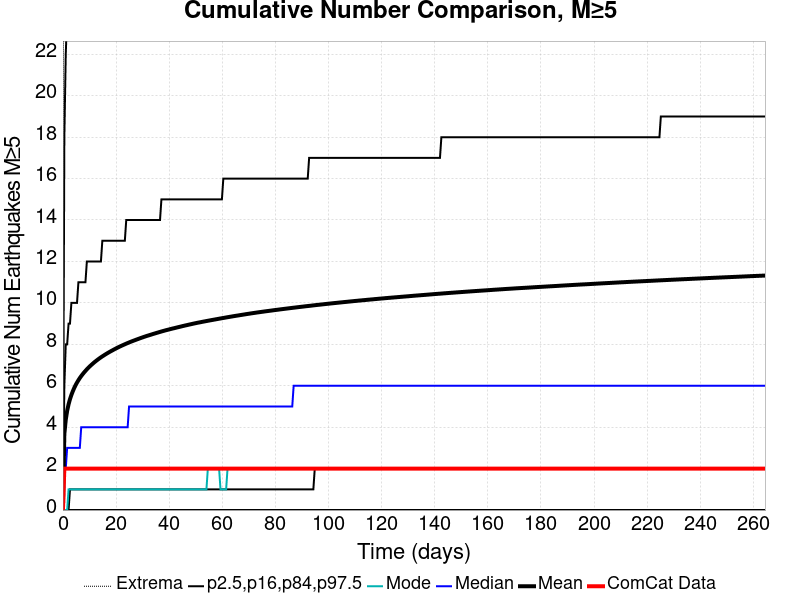

Source data for this figure (header and first rows):
Time (days), ComCat Data, Simulation Mean, Simulation Median, Simulation Mode, Simulation Minimum, Simulation Maximum, 2.5 %-ile, 16 %-ile, 84 %-ile, 97.5 %-ile
0.0, 0.0, 0.0, 0.0, 0.0, 0.0, 0.0, 0.0, 0.0, 0.0, 0.0
0.5298, 2.0, 3.671, 2.0, 0.0, 0.0, 211.0, 0.0, 0.0, 6.0, 18.0
1.06, 2.0, 4.36, 2.0, 0.0, 0.0, 249.0, 0.0, 0.0, 8.0, 22.0
1.59, 2.0, 4.793, 3.0, 0.0, 0.0, 268.0, 0.0, 0.0, 8.0, 24.0
2.119, 2.0, 5.105, 3.0, 1.0, 0.0, 279.0, 0.0, 0.0, 9.0, 25.0
2.649, 2.0, 5.352, 3.0, 1.0, 0.0, 298.0, 0.0, 1.0, 9.0, 26.0
3.179, 2.0, 5.555, 3.0, 1.0, 0.0, 307.0, 0.0, 1.0, 10.0, 27.0
3.709, 2.0, 5.733, 3.0, 1.0, 0.0, 313.0, 0.0, 1.0, 10.0, 28.0
4.239, 2.0, 5.891, 3.0, 1.0, 0.0, 323.0, 0.0, 1.0, 10.0, 29.0
4.769, 2.0, 6.031, 3.0, 1.0, 0.0, 326.0, 0.0, 1.0, 10.0, 29.0
5.298, 2.0, 6.155, 3.0, 1.0, 0.0, 328.0, 0.0, 1.0, 10.0, 30.0
5.828, 2.0, 6.269, 3.0, 1.0, 0.0, 337.0, 0.0, 1.0, 11.0, 30.0
6.358, 2.0, 6.374, 3.0, 1.0, 0.0, 341.0, 0.0, 1.0, 11.0, 31.0
6.888, 2.0, 6.469, 4.0, 1.0, 0.0, 345.0, 0.0, 1.0, 11.0, 31.0
7.418, 2.0, 6.557, 4.0, 1.0, 0.0, 349.0, 0.0, 1.0, 11.0, 32.0
7.948, 2.0, 6.641, 4.0, 1.0, 0.0, 351.0, 0.0, 1.0, 11.0, 32.0
8.478, 2.0, 6.718, 4.0, 1.0, 0.0, 354.0, 0.0, 1.0, 11.0, 32.0
9.007, 2.0, 6.794, 4.0, 1.0, 0.0, 358.0, 0.0, 1.0, 12.0, 33.0
9.537, 2.0, 6.866, 4.0, 1.0, 0.0, 361.0, 0.0, 1.0, 12.0, 33.0
10.07, 2.0, 6.932, 4.0, 1.0, 0.0, 366.0, 0.0, 1.0, 12.0, 33.0
10.6, 2.0, 6.995, 4.0, 1.0, 0.0, 367.0, 0.0, 1.0, 12.0, 34.0
11.13, 2.0, 7.056, 4.0, 1.0, 0.0, 370.0, 0.0, 1.0, 12.0, 34.0
11.66, 2.0, 7.115, 4.0, 1.0, 0.0, 374.0, 0.0, 1.0, 12.0, 34.0
12.19, 2.0, 7.171, 4.0, 1.0, 0.0, 376.0, 0.0, 1.0, 12.0, 34.0
12.72, 2.0, 7.225, 4.0, 1.0, 0.0, 379.0, 0.0, 1.0, 12.0, 35.0
13.25, 2.0, 7.276, 4.0, 1.0, 0.0, 379.0, 0.0, 1.0, 12.0, 35.0
13.78, 2.0, 7.326, 4.0, 1.0, 0.0, 381.0, 0.0, 1.0, 12.0, 35.0
14.31, 2.0, 7.373, 4.0, 1.0, 0.0, 382.0, 0.0, 1.0, 12.0, 35.0
14.84, 2.0, 7.419, 4.0, 1.0, 0.0, 383.0, 0.0, 1.0, 13.0, 35.0
15.37, 2.0, 7.462, 4.0, 1.0, 0.0, 384.0, 0.0, 1.0, 13.0, 36.0
15.9, 2.0, 7.506, 4.0, 1.0, 0.0, 386.0, 0.0, 1.0, 13.0, 36.0
16.43, 2.0, 7.548, 4.0, 1.0, 0.0, 390.0, 0.0, 1.0, 13.0, 36.0
16.96, 2.0, 7.588, 4.0, 1.0, 0.0, 392.0, 0.0, 1.0, 13.0, 36.0
17.49, 2.0, 7.628, 4.0, 1.0, 0.0, 394.0, 0.0, 1.0, 13.0, 36.0
18.01, 2.0, 7.666, 4.0, 1.0, 0.0, 395.0, 0.0, 1.0, 13.0, 37.0
18.54, 2.0, 7.703, 4.0, 1.0, 0.0, 395.0, 0.0, 1.0, 13.0, 37.0
19.07, 2.0, 7.74, 4.0, 1.0, 0.0, 395.0, 0.0, 1.0, 13.0, 37.0
19.6, 2.0, 7.777, 4.0, 1.0, 0.0, 399.0, 0.0, 1.0, 13.0, 37.0
20.13, 2.0, 7.812, 4.0, 1.0, 0.0, 399.0, 0.0, 1.0, 13.0, 37.0
20.66, 2.0, 7.846, 4.0, 1.0, 0.0, 404.0, 0.0, 1.0, 13.0, 37.0
21.19, 2.0, 7.879, 4.0, 1.0, 0.0, 406.0, 0.0, 1.0, 13.0, 37.0
21.72, 2.0, 7.911, 4.0, 1.0, 0.0, 407.0, 0.0, 1.0, 13.0, 38.0
22.25, 2.0, 7.943, 4.0, 1.0, 0.0, 408.0, 0.0, 1.0, 13.0, 38.0
22.78, 2.0, 7.974, 4.0, 1.0, 0.0, 409.0, 0.0, 1.0, 13.0, 38.0
23.31, 2.0, 8.004, 4.0, 1.0, 0.0, 412.0, 0.0, 1.0, 13.0, 38.0
23.84, 2.0, 8.034, 4.0, 1.0, 0.0, 415.0, 0.0, 1.0, 14.0, 38.0
24.37, 2.0, 8.062, 4.0, 1.0, 0.0, 415.0, 0.0, 1.0, 14.0, 38.0
24.9, 2.0, 8.091, 5.0, 1.0, 0.0, 416.0, 0.0, 1.0, 14.0, 39.0
25.43, 2.0, 8.119, 5.0, 1.0, 0.0, 421.0, 0.0, 1.0, 14.0, 39.0
25.96, 2.0, 8.146, 5.0, 1.0, 0.0, 423.0, 0.0, 1.0, 14.0, 39.0
26.49, 2.0, 8.172, 5.0, 1.0, 0.0, 423.0, 0.0, 1.0, 14.0, 39.0
27.02, 2.0, 8.197, 5.0, 1.0, 0.0, 424.0, 0.0, 1.0, 14.0, 39.0
27.55, 2.0, 8.223, 5.0, 1.0, 0.0, 424.0, 0.0, 1.0, 14.0, 39.0
28.08, 2.0, 8.248, 5.0, 1.0, 0.0, 424.0, 0.0, 1.0, 14.0, 39.0
28.61, 2.0, 8.273, 5.0, 1.0, 0.0, 427.0, 0.0, 1.0, 14.0, 39.0
29.14, 2.0, 8.298, 5.0, 1.0, 0.0, 428.0, 0.0, 1.0, 14.0, 39.0
29.67, 2.0, 8.322, 5.0, 1.0, 0.0, 429.0, 0.0, 1.0, 14.0, 40.0
30.2, 2.0, 8.346, 5.0, 1.0, 0.0, 430.0, 0.0, 1.0, 14.0, 40.0
30.73, 2.0, 8.369, 5.0, 1.0, 0.0, 430.0, 0.0, 1.0, 14.0, 40.0
31.26, 2.0, 8.392, 5.0, 1.0, 0.0, 432.0, 0.0, 1.0, 14.0, 40.0
... 440 more rows
